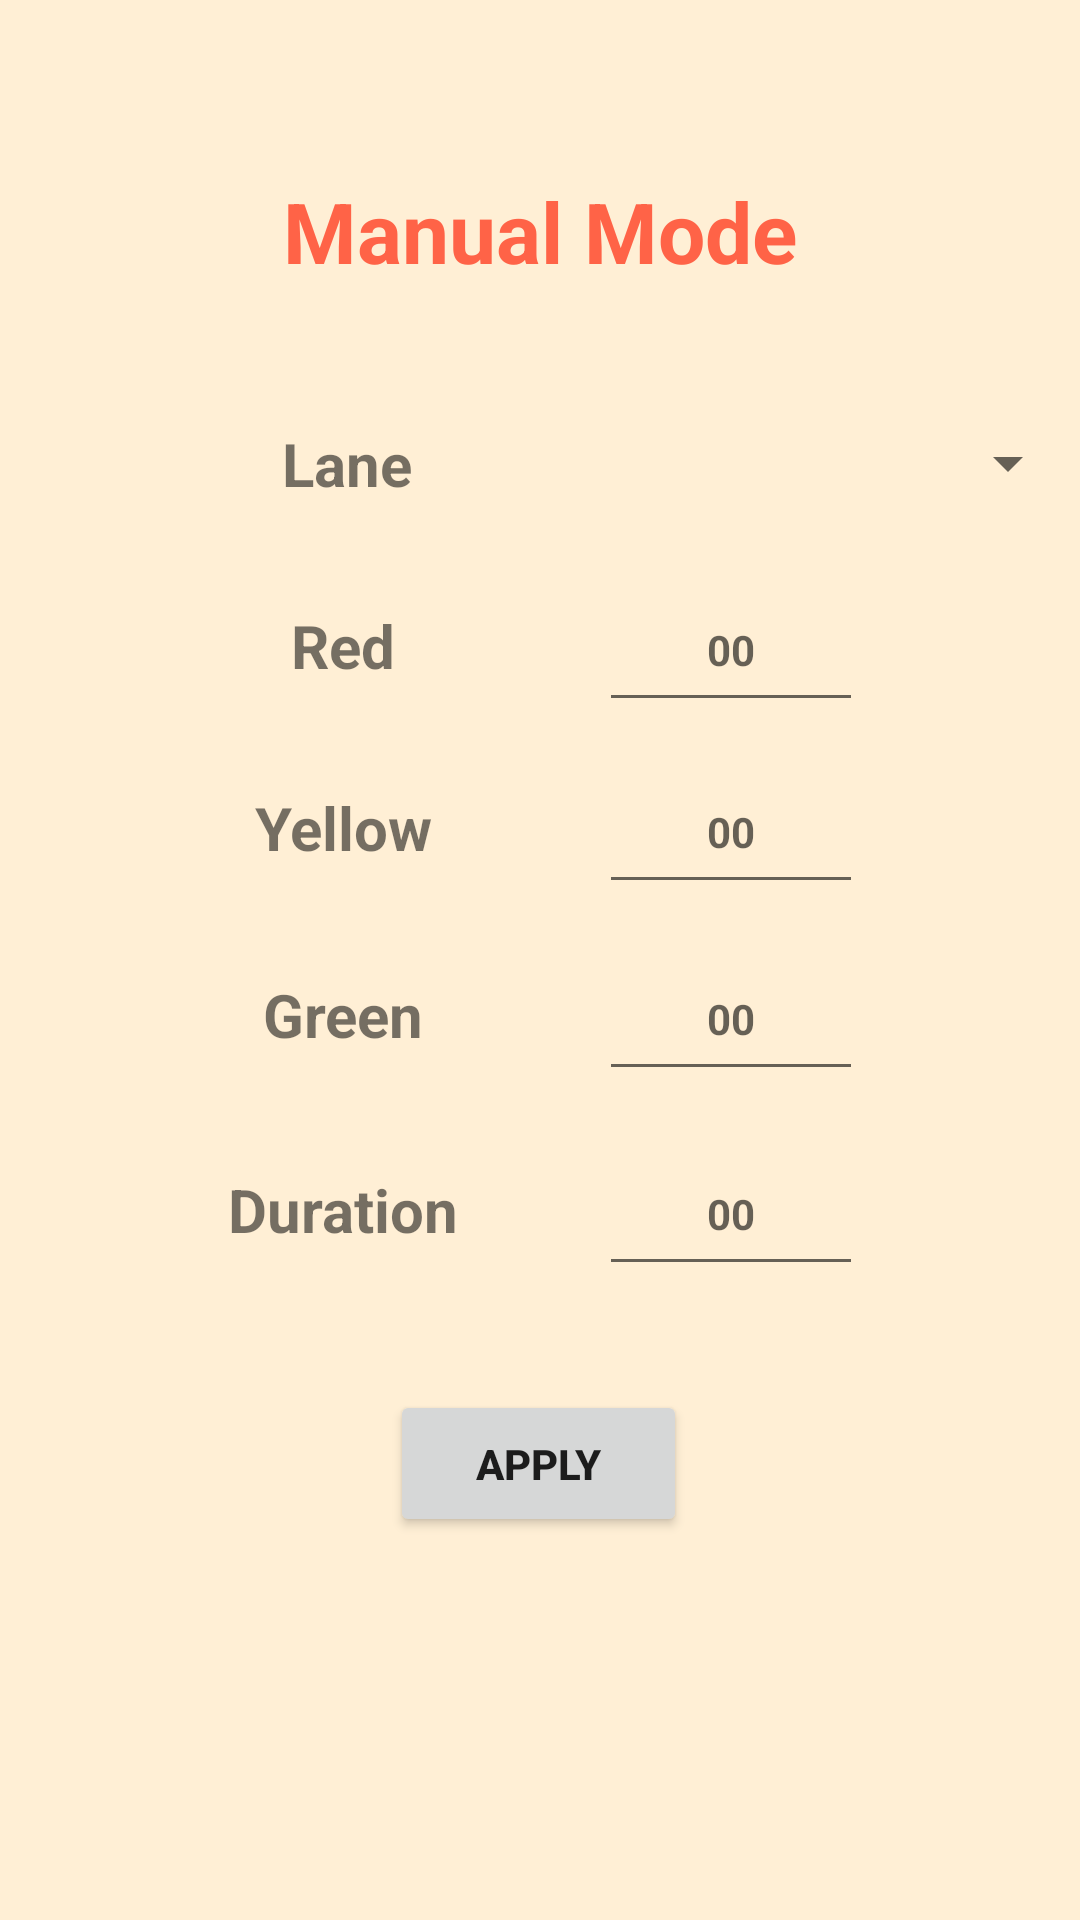

This screen was rendered from an Android layout file. Write that file and the resources it references.
<!-- AndroidManifest.xml: application theme AppTheme -->
<!-- res/layout/activity_manual.xml -->
<?xml version="1.0" encoding="utf-8"?>
<androidx.constraintlayout.widget.ConstraintLayout xmlns:android="http://schemas.android.com/apk/res/android"
    xmlns:app="http://schemas.android.com/apk/res-auto"
    xmlns:tools="http://schemas.android.com/tools"
    android:layout_width="match_parent"
    android:layout_height="match_parent"
    tools:context=".Manual"
    android:background="#ffefd5">

    <TextView
        android:id="@+id/lane"
        android:layout_width="88dp"
        android:layout_height="51dp"
        android:gravity="center_horizontal|center_vertical"
        android:text="Lane"
        android:textSize="20sp"
        android:textStyle="bold"
        app:layout_constraintBottom_toBottomOf="parent"
        app:layout_constraintEnd_toEndOf="parent"
        app:layout_constraintHorizontal_bias="0.263"
        app:layout_constraintStart_toStartOf="parent"
        app:layout_constraintTop_toTopOf="parent"
        app:layout_constraintVertical_bias="0.219" />

    <Spinner
        android:id="@+id/lanespinner"
        android:layout_width="187dp"
        android:layout_height="51dp"
        android:scrollbarSize="6dp"
        app:layout_constraintBottom_toBottomOf="parent"
        app:layout_constraintEnd_toEndOf="parent"
        app:layout_constraintHorizontal_bias="1.0"
        app:layout_constraintStart_toStartOf="parent"
        app:layout_constraintTop_toTopOf="parent"
        app:layout_constraintVertical_bias="0.219" />

    <EditText
        android:id="@+id/greenvalue"
        android:layout_width="88dp"
        android:layout_height="51dp"
        android:ems="10"
        android:gravity="center_horizontal|center_vertical"
        android:inputType="number"
        android:hint="00"
        android:textColor="#000000"
        android:textSize="14sp"
        android:textStyle="bold"
        app:layout_constraintBottom_toBottomOf="parent"
        app:layout_constraintEnd_toEndOf="parent"
        app:layout_constraintHorizontal_bias="0.734"
        app:layout_constraintStart_toStartOf="parent"
        app:layout_constraintTop_toTopOf="parent"
        app:layout_constraintVertical_bias="0.531" />

    <EditText
        android:id="@+id/durationvalue"
        android:layout_width="88dp"
        android:layout_height="51dp"
        android:ems="10"
        android:gravity="center_horizontal|center_vertical"
        android:inputType="number"
        android:hint="00"
        android:textColor="#000000"
        android:textSize="14sp"
        android:textStyle="bold"
        app:layout_constraintBottom_toBottomOf="parent"
        app:layout_constraintEnd_toEndOf="parent"
        app:layout_constraintHorizontal_bias="0.734"
        app:layout_constraintStart_toStartOf="parent"
        app:layout_constraintTop_toTopOf="parent"
        app:layout_constraintVertical_bias="0.641" />

    <TextView
        android:textSize="20sp"
        android:textStyle="bold"
        android:gravity="center_horizontal|center_vertical"
        android:id="@+id/textView3"
        android:layout_width="88dp"
        android:layout_height="51dp"
        android:text="Green"
        app:layout_constraintBottom_toBottomOf="parent"
        app:layout_constraintEnd_toEndOf="parent"
        app:layout_constraintHorizontal_bias="0.259"
        app:layout_constraintStart_toStartOf="parent"
        app:layout_constraintTop_toTopOf="parent"
        app:layout_constraintVertical_bias="0.531" />

    <TextView
        android:id="@+id/textView7"
        android:layout_width="88dp"
        android:layout_height="51dp"
        android:gravity="center_horizontal|center_vertical"
        android:text="Duration"
        android:textSize="20sp"
        android:textStyle="bold"
        app:layout_constraintBottom_toBottomOf="parent"
        app:layout_constraintEnd_toEndOf="parent"
        app:layout_constraintHorizontal_bias="0.259"
        app:layout_constraintStart_toStartOf="parent"
        app:layout_constraintTop_toTopOf="parent"
        app:layout_constraintVertical_bias="0.641" />

    <TextView
        android:textSize="20sp"
        android:textStyle="bold"
        android:gravity="center_horizontal|center_vertical"
        android:id="@+id/textView5"
        android:layout_width="88dp"
        android:layout_height="51dp"
        android:text="Red"
        app:layout_constraintBottom_toBottomOf="parent"
        app:layout_constraintEnd_toEndOf="parent"
        app:layout_constraintHorizontal_bias="0.259"
        app:layout_constraintStart_toStartOf="parent"
        app:layout_constraintTop_toTopOf="parent"
        app:layout_constraintVertical_bias="0.322" />

    <TextView
        android:textSize="20sp"
        android:textStyle="bold"
        android:gravity="center_horizontal|center_vertical"
        android:id="@+id/textView4"
        android:layout_width="88dp"
        android:layout_height="51dp"
        android:text="Yellow"
        app:layout_constraintBottom_toBottomOf="parent"
        app:layout_constraintEnd_toEndOf="parent"
        app:layout_constraintHorizontal_bias="0.259"
        app:layout_constraintStart_toStartOf="parent"
        app:layout_constraintTop_toTopOf="parent"
        app:layout_constraintVertical_bias="0.425" />

    <Button
        android:id="@+id/button"
        android:layout_width="99dp"
        android:layout_height="49dp"
        android:gravity="center_horizontal|center_vertical"
        android:onClick="Validate"
        android:text="Apply"
        android:textSize="14sp"
        android:textStyle="bold"
        app:layout_constraintBottom_toBottomOf="parent"
        app:layout_constraintEnd_toEndOf="parent"
        app:layout_constraintHorizontal_bias="0.498"
        app:layout_constraintStart_toStartOf="parent"
        app:layout_constraintTop_toTopOf="parent"
        app:layout_constraintVertical_bias="0.784" />

    <EditText
        android:id="@+id/Redvalue"
        android:layout_width="88dp"
        android:layout_height="51dp"
        android:ems="10"
        android:gravity="center_horizontal|center_vertical"
        android:inputType="number"
        android:hint="00"
        android:textColor="#000000"
        android:textSize="14sp"
        android:textStyle="bold"
        app:layout_constraintBottom_toBottomOf="parent"
        app:layout_constraintEnd_toEndOf="parent"
        app:layout_constraintHorizontal_bias="0.734"
        app:layout_constraintStart_toStartOf="parent"
        app:layout_constraintTop_toTopOf="parent"
        app:layout_constraintVertical_bias="0.322" />

    <EditText
        android:id="@+id/yellowvalue"
        android:layout_width="88dp"
        android:layout_height="51dp"
        android:ems="10"
        android:gravity="center_horizontal|center_vertical"
        android:inputType="number"
        android:hint="00"
        android:textColor="#000000"
        android:textSize="14sp"
        android:textStyle="bold"
        app:layout_constraintBottom_toBottomOf="parent"
        app:layout_constraintEnd_toEndOf="parent"
        app:layout_constraintHorizontal_bias="0.734"
        app:layout_constraintStart_toStartOf="parent"
        app:layout_constraintTop_toTopOf="parent"
        app:layout_constraintVertical_bias="0.425" />

    <TextView
        android:id="@+id/textView11"
        android:layout_width="0dp"
        android:layout_height="69dp"
        android:gravity="center_horizontal|center_vertical"
        android:text="Manual Mode"
        android:textColor="#ff6347"
        android:textSize="28sp"
        android:textStyle="bold"
        app:layout_constraintBottom_toBottomOf="parent"
        app:layout_constraintEnd_toEndOf="parent"
        app:layout_constraintHorizontal_bias="0.0"
        app:layout_constraintStart_toStartOf="parent"
        app:layout_constraintTop_toTopOf="parent"
        app:layout_constraintVertical_bias="0.075" />

</androidx.constraintlayout.widget.ConstraintLayout>
<!-- resources referenced by this layout -->
<resources>
  <style name="AppTheme" parent="Theme.MaterialComponents.DayNight.NoActionBar">
          
          <item name="scrimBackground">@color/mtrl_scrim_color</item>
          <item name="textAppearanceHeadline1">@style/TextAppearance.MaterialComponents.Headline1</item>
          <item name="textAppearanceHeadline2">@style/TextAppearance.MaterialComponents.Headline2</item>
          <item name="textAppearanceHeadline3">@style/TextAppearance.MaterialComponents.Headline3</item>
          <item name="textAppearanceHeadline4">@style/TextAppearance.MaterialComponents.Headline4</item>
          <item name="textAppearanceHeadline5">@style/TextAppearance.MaterialComponents.Headline5</item>
          <item name="textAppearanceHeadline6">@style/TextAppearance.MaterialComponents.Headline6</item>
          <item name="textAppearanceSubtitle1">@style/TextAppearance.MaterialComponents.Subtitle1</item>
          <item name="textAppearanceSubtitle2">@style/TextAppearance.MaterialComponents.Subtitle2</item>
          <item name="textAppearanceBody1">@style/TextAppearance.MaterialComponents.Body1</item>
          <item name="textAppearanceBody2">@style/TextAppearance.MaterialComponents.Body2</item>
          <item name="textAppearanceCaption">@style/TextAppearance.MaterialComponents.Caption</item>
          <item name="textAppearanceButton">@style/TextAppearance.MaterialComponents.Button</item>
          <item name="textAppearanceOverline">@style/TextAppearance.MaterialComponents.Overline</item>
      </style>
</resources>
